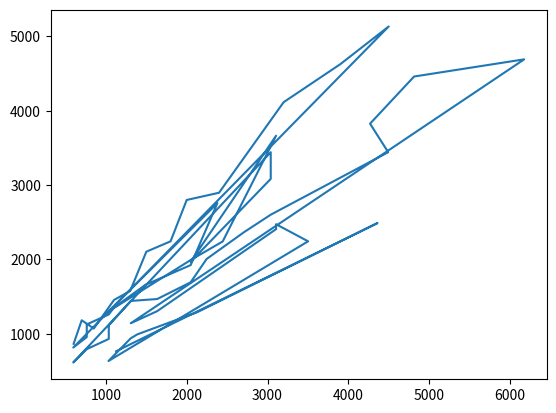

Python code for this plot:
# This file is part of FAST-OAD_CS23-HE : A framework for rapid Overall Aircraft Design of Hybrid
# Electric Aircraft.
# Copyright (C) 2022 ISAE-SUPAERO

import numpy as np
from matplotlib import pyplot as plt

if __name__ == "__main__":
    capacitance = np.array(
        [
            290,
            390,
            500,
            680,
            810,
            1000,
            1200,
            1350,
            1600,
            1900,
            2400,
            3000,
            290,
            300,
            390,
            450,
            460,
            850,
            1000,
            1600,
            480,
            1000,
            1500,
            1800,
            900,
            1300,
            1600,
            170,
            240,
            300,
            330,
            400,
            420,
            500,
            600,
            720,
            800,
            1000,
            1100,
            1600,
            1700,
            2000,
            2200,
            420,
            540,
            950,
            1000,
            1200,
            250,
            330,
            420,
            470,
            1100,
            250,
        ]
    )
    rms_current = np.array(
        [
            54,
            66,
            49,
            59,
            58,
            73,
            70,
            86,
            80,
            112,
            111,
            109,
            50,
            60,
            62,
            65,
            70,
            60,
            65,
            75,
            65,
            68,
            60,
            100,
            72,
            100,
            100,
            50,
            55,
            58,
            60,
            60,
            58,
            72,
            65,
            69,
            80,
            85,
            90,
            100,
            110,
            120,
            120,
            60,
            60,
            90,
            90,
            70,
            40,
            55,
            50,
            65,
            85,
            51,
        ]
    )
    weight = np.array(
        [
            600,
            700,
            850,
            1100,
            1300,
            1500,
            1800,
            2000,
            2400,
            3200,
            3900,
            4500,
            595.706233,
            762.7845047,
            762.7845047,
            1035.207542,
            1096.956764,
            1489.245938,
            2048.629099,
            2379.053147,
            1035.207542,
            2048.629099,
            2445.137957,
            3105.986054,
            2048.629099,
            3039.901244,
            3039.901244,
            595.706233,
            762.7845047,
            1035.207542,
            1035.207542,
            1035.207542,
            1035.207542,
            1307.63058,
            1634.538224,
            2048.629099,
            2246.883528,
            2709.477196,
            3039.901244,
            4493.767056,
            4269.345872,
            4814.368749,
            6176.925942,
            1307.63058,
            1634.538224,
            3105.986054,
            3105.986054,
            3502.494912,
            1031.575235,
            1307.63058,
            1387.781003,
            2127.930871,
            4361.597437,
            1126.015221,
        ]
    )

    B = np.log(weight)

    A = np.column_stack([np.ones_like(rms_current), np.log(rms_current), np.log(capacitance)])

    x = np.linalg.lstsq(A, B, rcond=-1)
    a, b, c = x[0]

    print(np.exp(a) * rms_current**b * capacitance**c)
    print(weight)

    plt.plot(weight, np.exp(a) * rms_current**b * capacitance**c)
    plt.show()
